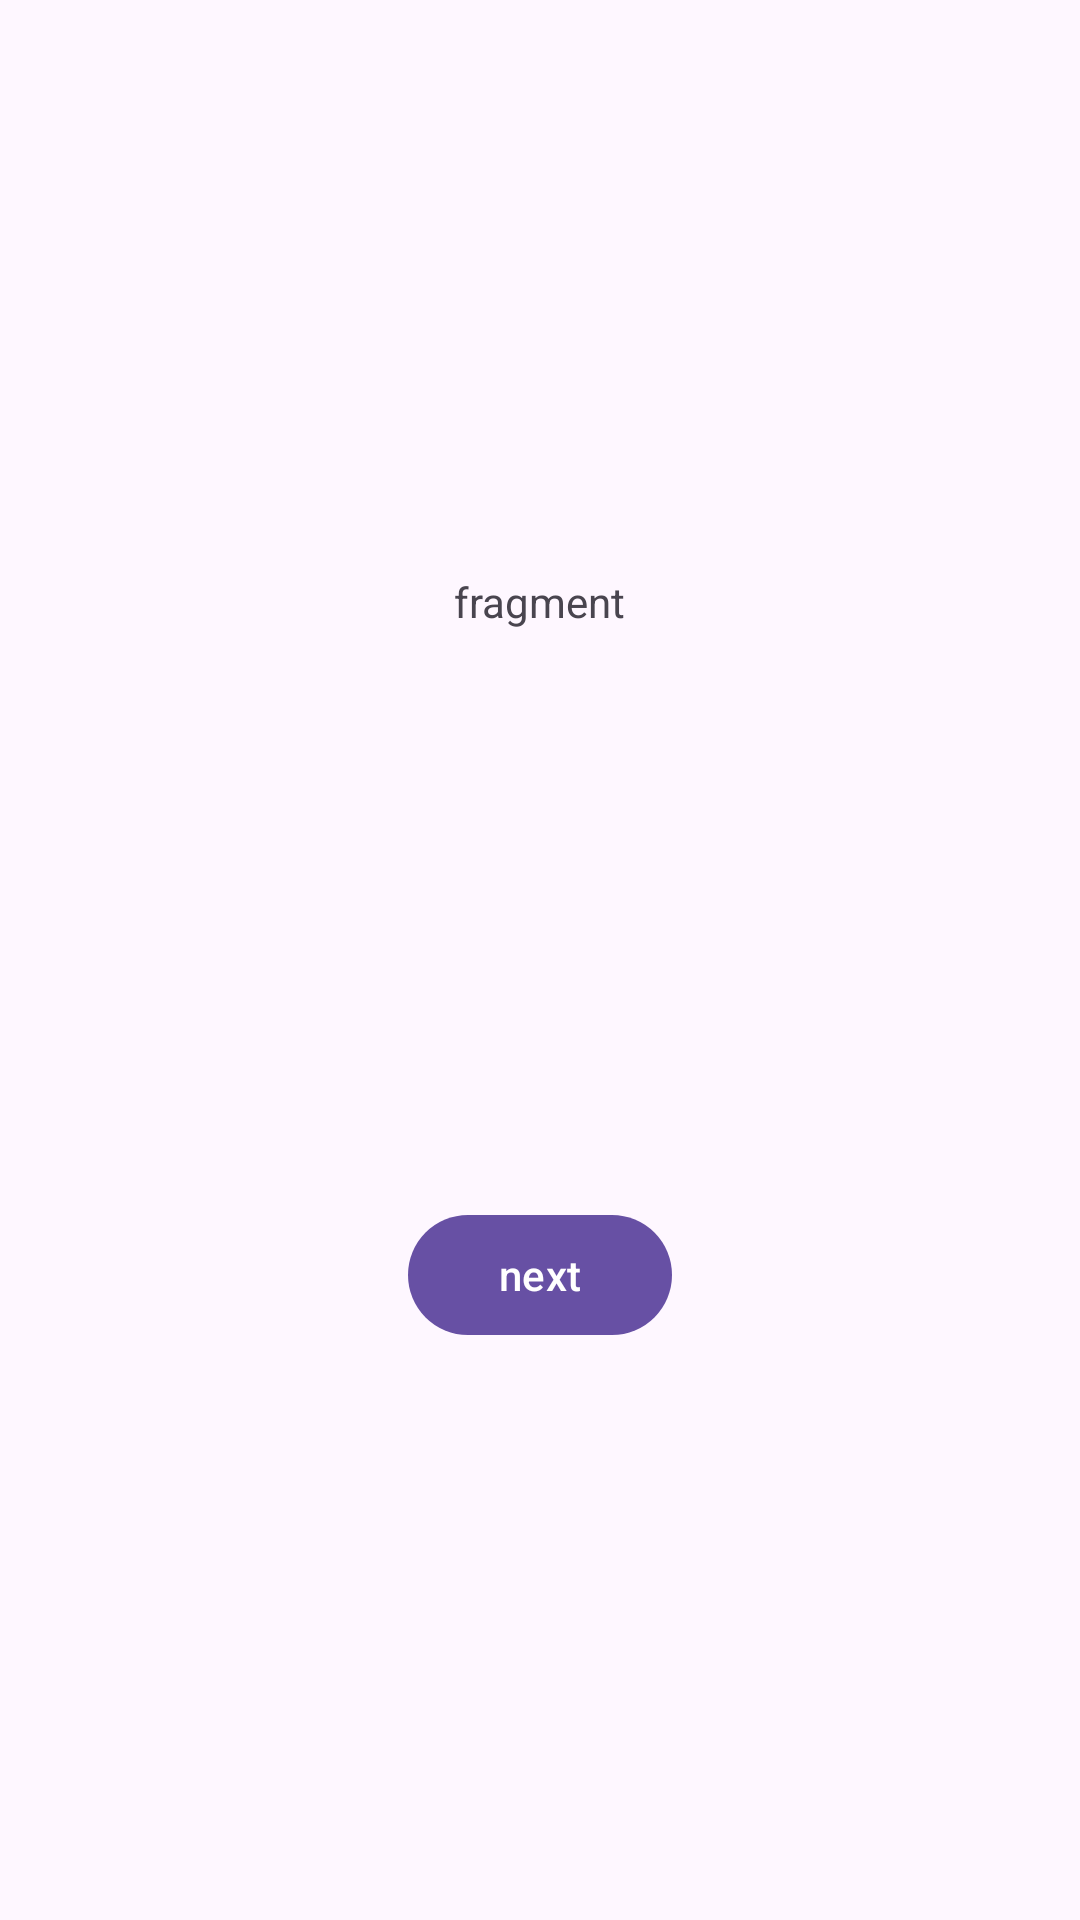

Layout XML and referenced resources for this Android screen:
<!-- AndroidManifest.xml: application theme Theme.MeleeTest -->
<!-- res/layout/fragment_home.xml -->
<?xml version="1.0" encoding="utf-8"?>
<androidx.constraintlayout.widget.ConstraintLayout xmlns:android="http://schemas.android.com/apk/res/android"
    xmlns:app="http://schemas.android.com/apk/res-auto"
    android:layout_width="match_parent"
    android:layout_height="match_parent">

    <TextView
        android:id="@+id/textview_first"
        android:layout_width="wrap_content"
        android:layout_height="wrap_content"
        android:text="@string/fragment_label_placeholder"
        app:layout_constraintBottom_toTopOf="@id/button_home"
        app:layout_constraintEnd_toEndOf="parent"
        app:layout_constraintStart_toStartOf="parent"
        app:layout_constraintTop_toTopOf="parent" />

    <Button
        android:id="@+id/button_home"
        android:layout_width="wrap_content"
        android:layout_height="wrap_content"
        android:text="@string/fragment_button_placeholder"
        app:layout_constraintBottom_toBottomOf="parent"
        app:layout_constraintEnd_toEndOf="parent"
        app:layout_constraintStart_toStartOf="parent"
        app:layout_constraintTop_toBottomOf="@id/textview_first" />
</androidx.constraintlayout.widget.ConstraintLayout>
<!-- resources referenced by this layout -->
<resources>
  <string name="fragment_button_placeholder">next</string>
  <string name="fragment_label_placeholder">fragment</string>
  <style name="Theme.MeleeTest" parent="Base.Theme.MeleeTest" />
  <style name="Base.Theme.MeleeTest" parent="Theme.Material3.DayNight.NoActionBar">
          
          
      </style>
</resources>
